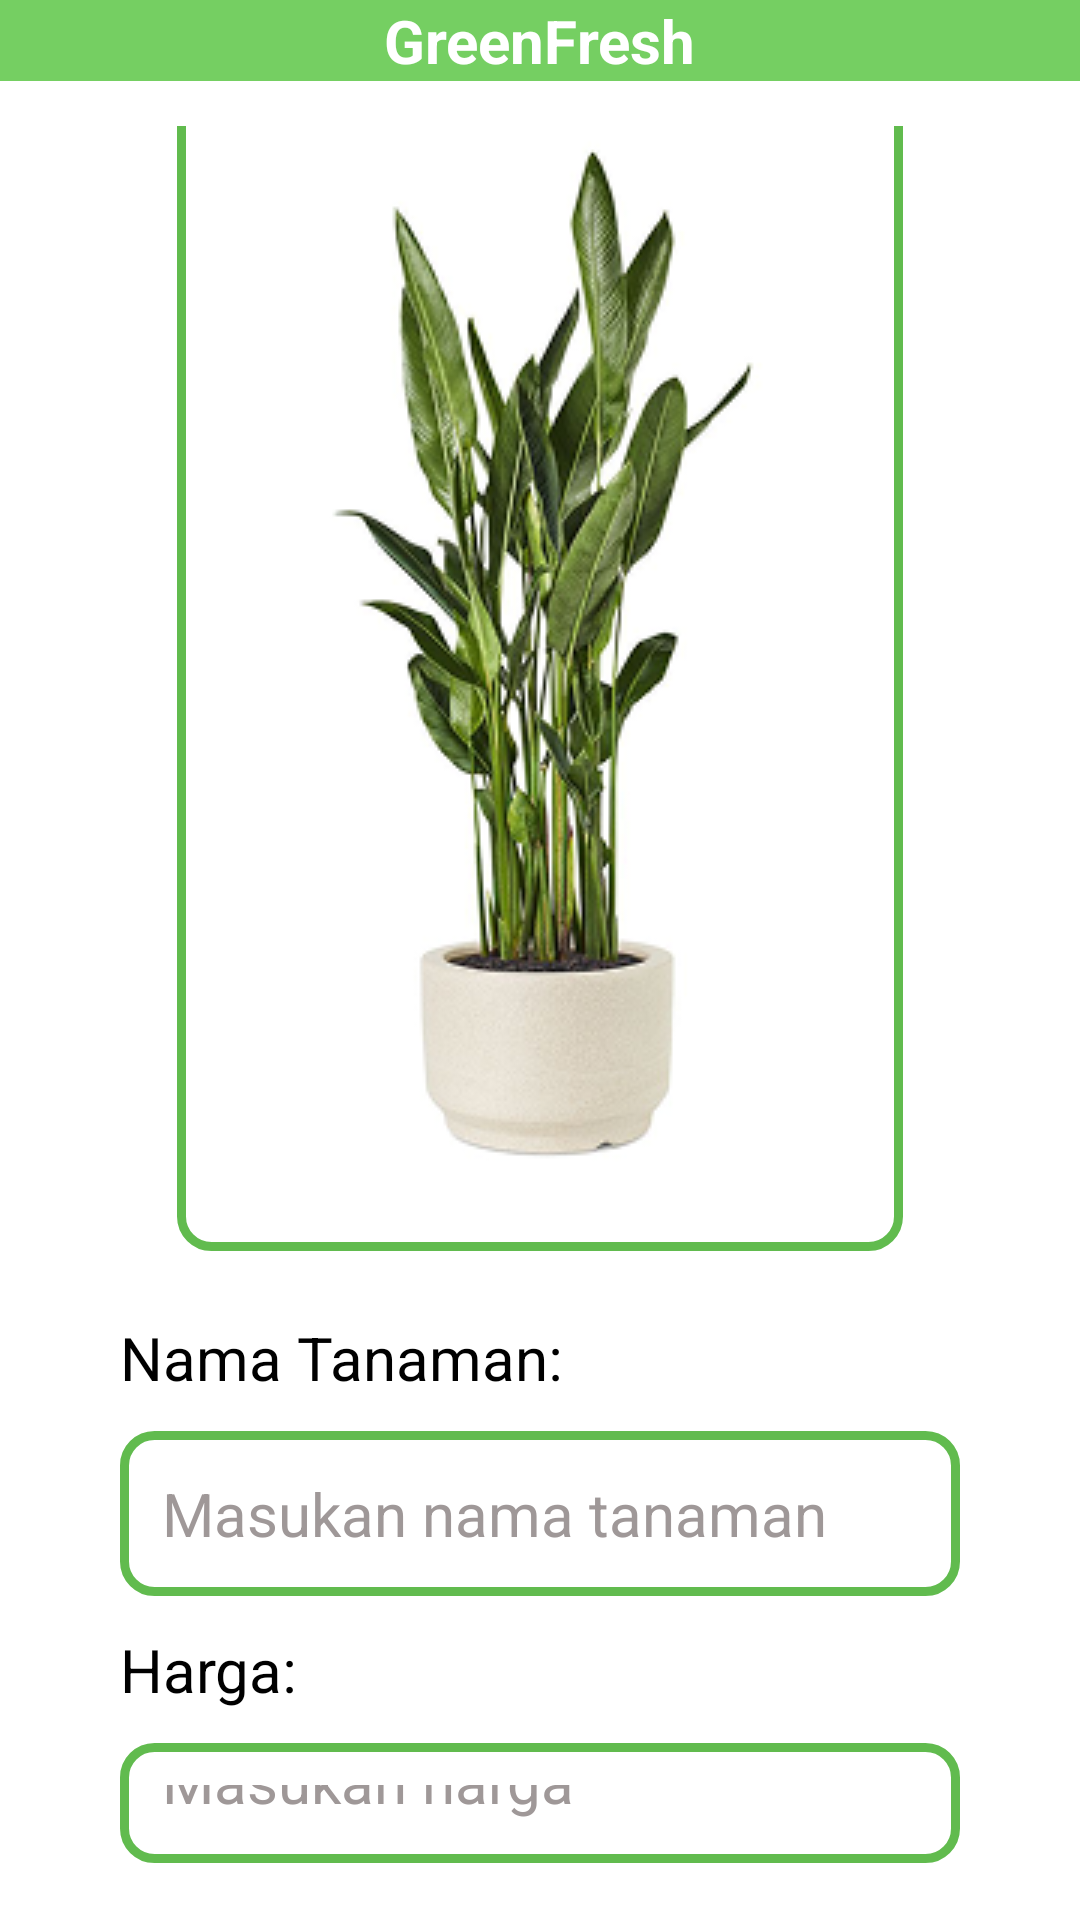

Android layout source for this screen:
<!-- AndroidManifest.xml: application theme Theme.UAP_PAM -->
<!-- res/layout/activity_add_item_screen.xml -->
<?xml version="1.0" encoding="utf-8"?>
<androidx.constraintlayout.widget.ConstraintLayout xmlns:android="http://schemas.android.com/apk/res/android"
    xmlns:app="http://schemas.android.com/apk/res-auto"
    xmlns:tools="http://schemas.android.com/tools"
    android:id="@+id/main"
    android:layout_width="match_parent"
    android:layout_height="match_parent"
    tools:context=".ui.home.AddItemScreen">

    <androidx.appcompat.widget.Toolbar
        android:id="@+id/toolbar"
        android:layout_width="match_parent"
        android:layout_height="?attr/actionBarSize"
        android:background="@color/mainGreen"
        app:layout_constraintTop_toTopOf="parent">

        <TextView
            android:id="@+id/toolbar_title"
            android:layout_width="wrap_content"
            android:layout_height="wrap_content"
            android:layout_gravity="center"
            android:text="GreenFresh"
            android:textColor="@color/white"
            android:textSize="20sp"
            android:textStyle="bold" />
    </androidx.appcompat.widget.Toolbar>

    <LinearLayout
        android:layout_width="match_parent"
        android:layout_height="wrap_content"
        android:orientation="vertical"
        app:layout_constraintTop_toBottomOf="@+id/toolbar"
        android:paddingVertical="15dp"
        android:paddingHorizontal="40dp"
        android:gravity="center">

        <ImageView
            android:layout_width="wrap_content"
            android:layout_height="wrap_content"
            android:src="@drawable/plant"
            android:background="@drawable/main_input_field"
            android:padding="10dp"
            android:layout_marginVertical="11dp"/>

        <TextView
            android:id="@+id/plant_add_name"
            android:layout_width="match_parent"
            android:layout_height="wrap_content"
            android:text="Nama Tanaman:"
            android:textSize="20sp"
            android:layout_marginVertical="11dp"/>

        <EditText
            android:id="@+id/plant_add_name_et"
            android:layout_width="match_parent"
            android:layout_height="wrap_content"
            android:background="@drawable/main_input_field"
            android:padding="14dp"
            android:hint="Masukan nama tanaman"
            android:textColor="@color/inputGray"
            android:textSize="20sp"/>

        <TextView
            android:id="@+id/plant_add_price"
            android:layout_width="match_parent"
            android:layout_height="wrap_content"
            android:text="Harga:"
            android:textSize="20sp"
            android:layout_marginVertical="11dp"/>

        <EditText
            android:id="@+id/plant_add_price_et"
            android:layout_width="match_parent"
            android:layout_height="wrap_content"
            android:background="@drawable/main_input_field"
            android:padding="14dp"
            android:hint="Masukan harga"
            android:textColor="@color/inputGray"
            android:textSize="20sp"/>

        <TextView
            android:id="@+id/plant_add_description"
            android:layout_width="match_parent"
            android:layout_height="wrap_content"
            android:text="Deskripsi:"
            android:textSize="20sp"
            android:layout_marginVertical="11dp"/>

        <EditText
            android:id="@+id/plant_add_description_et"
            android:layout_width="match_parent"
            android:layout_height="wrap_content"
            android:background="@drawable/main_input_field"
            android:padding="14dp"
            android:hint="Masukan deskripsi"
            android:textColor="@color/inputGray"
            android:textSize="20sp"/>

        <androidx.appcompat.widget.AppCompatButton
            android:id="@+id/plant_add_btn"
            android:layout_width="match_parent"
            android:layout_height="wrap_content"
            android:background="@drawable/main_btn"
            android:text="Tambah"
            android:textAllCaps="false"
            android:textColor="@color/white"
            android:textSize="20sp"
            android:textStyle="bold"
            android:layout_marginVertical="20dp"/>
    </LinearLayout>

</androidx.constraintlayout.widget.ConstraintLayout>
<!-- resources referenced by this layout -->
<resources>
  <color name="inputGray">#9F9898</color>
  <color name="mainGreen">#75CF62</color>
  <color name="white">#FFFFFFFF</color>
  <!-- drawable main_btn (drawable) -->
  <?xml version="1.0" encoding="utf-8"?>
  <shape xmlns:android="http://schemas.android.com/apk/res/android"
      android:shape="rectangle">
      <corners android:radius="10dp"/>
      <solid android:color="#75CF62"/>
  </shape>
  <!-- drawable main_input_field (drawable) -->
  <?xml version="1.0" encoding="utf-8"?>
  <shape xmlns:android="http://schemas.android.com/apk/res/android"
      android:shape="rectangle">
      <stroke android:width="3dp" android:color="#61BB4E"/>
      <corners android:radius="10dp"/>
      <solid android:color="@color/white"/>
  </shape>
  <!-- drawable plant: png bitmap (drawable, 64810 bytes) -->
  <style name="Theme.UAP_PAM" parent="Base.Theme.UAP_PAM">
      
      <item name="android:navigationBarColor">@android:color/transparent</item>
      <item name="android:statusBarColor">@android:color/transparent</item>
      <item name="android:windowLightStatusBar">?attr/isLightTheme</item>
    </style>
</resources>
